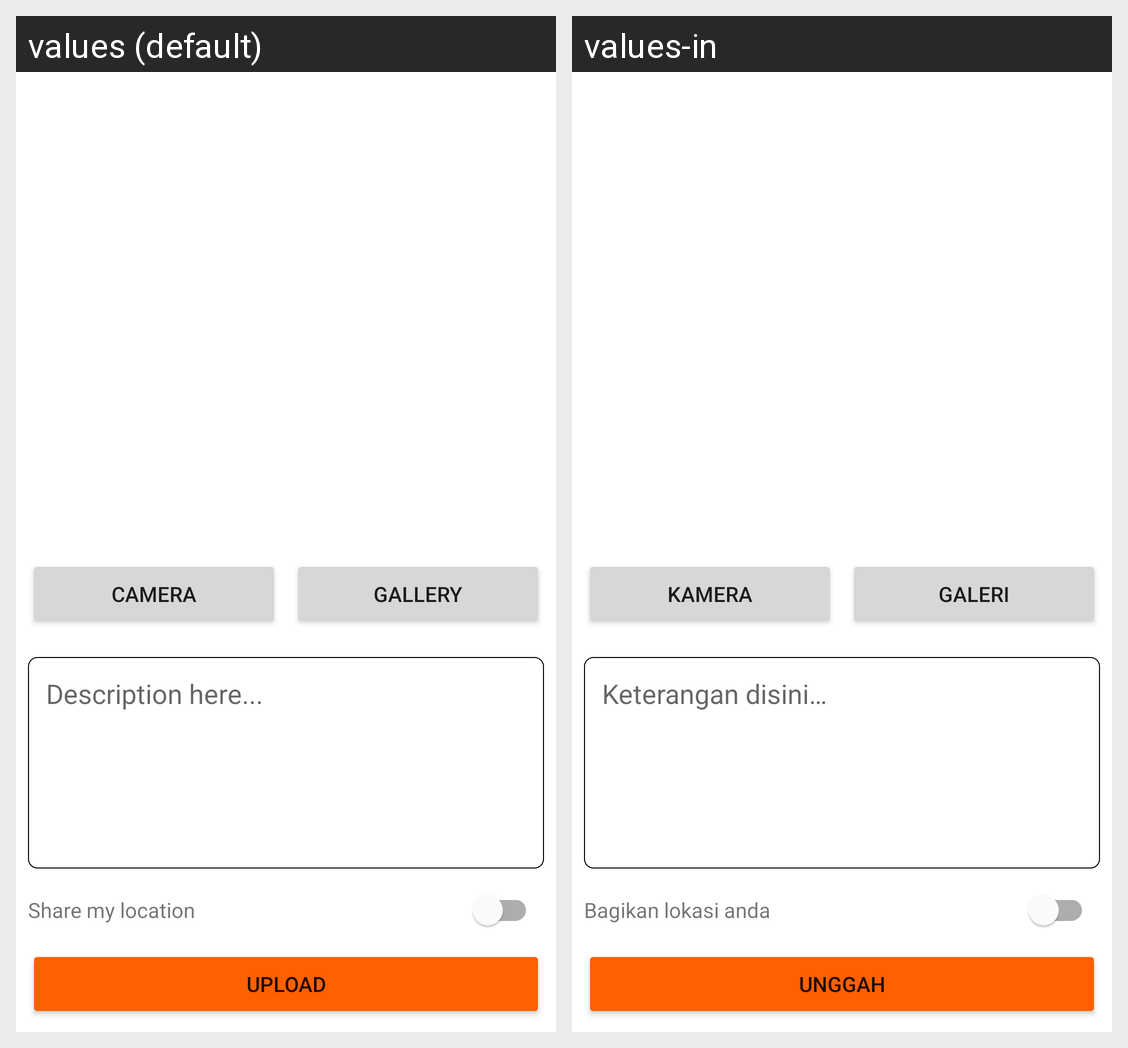

Locale-by-locale string values for the Android screen shown in this grid:
Android screen res/layout/activity_add_story.xml rendered under 2 locales, left to right: values (default), values-in. Device: Nexus 5 (rendered at 1080×1920; each locale shown at half size, 540×960, under a caption strip naming it); theme Theme.MyStoryApp.
Strings drawn on this screen, with the default value and each locale's value (text and hints the layout hard-codes, and strings that could not be matched under every locale, appear in the picture but are not listed):

camera
  values: Camera
  values-in: Kamera

gallery
  values: Gallery
  values-in: Galeri

description_here
  values: Description here...
  values-in: Keterangan disini…

share_my_location
  values: Share my location
  values-in: Bagikan lokasi anda

upload
  values: Upload
  values-in: Unggah
